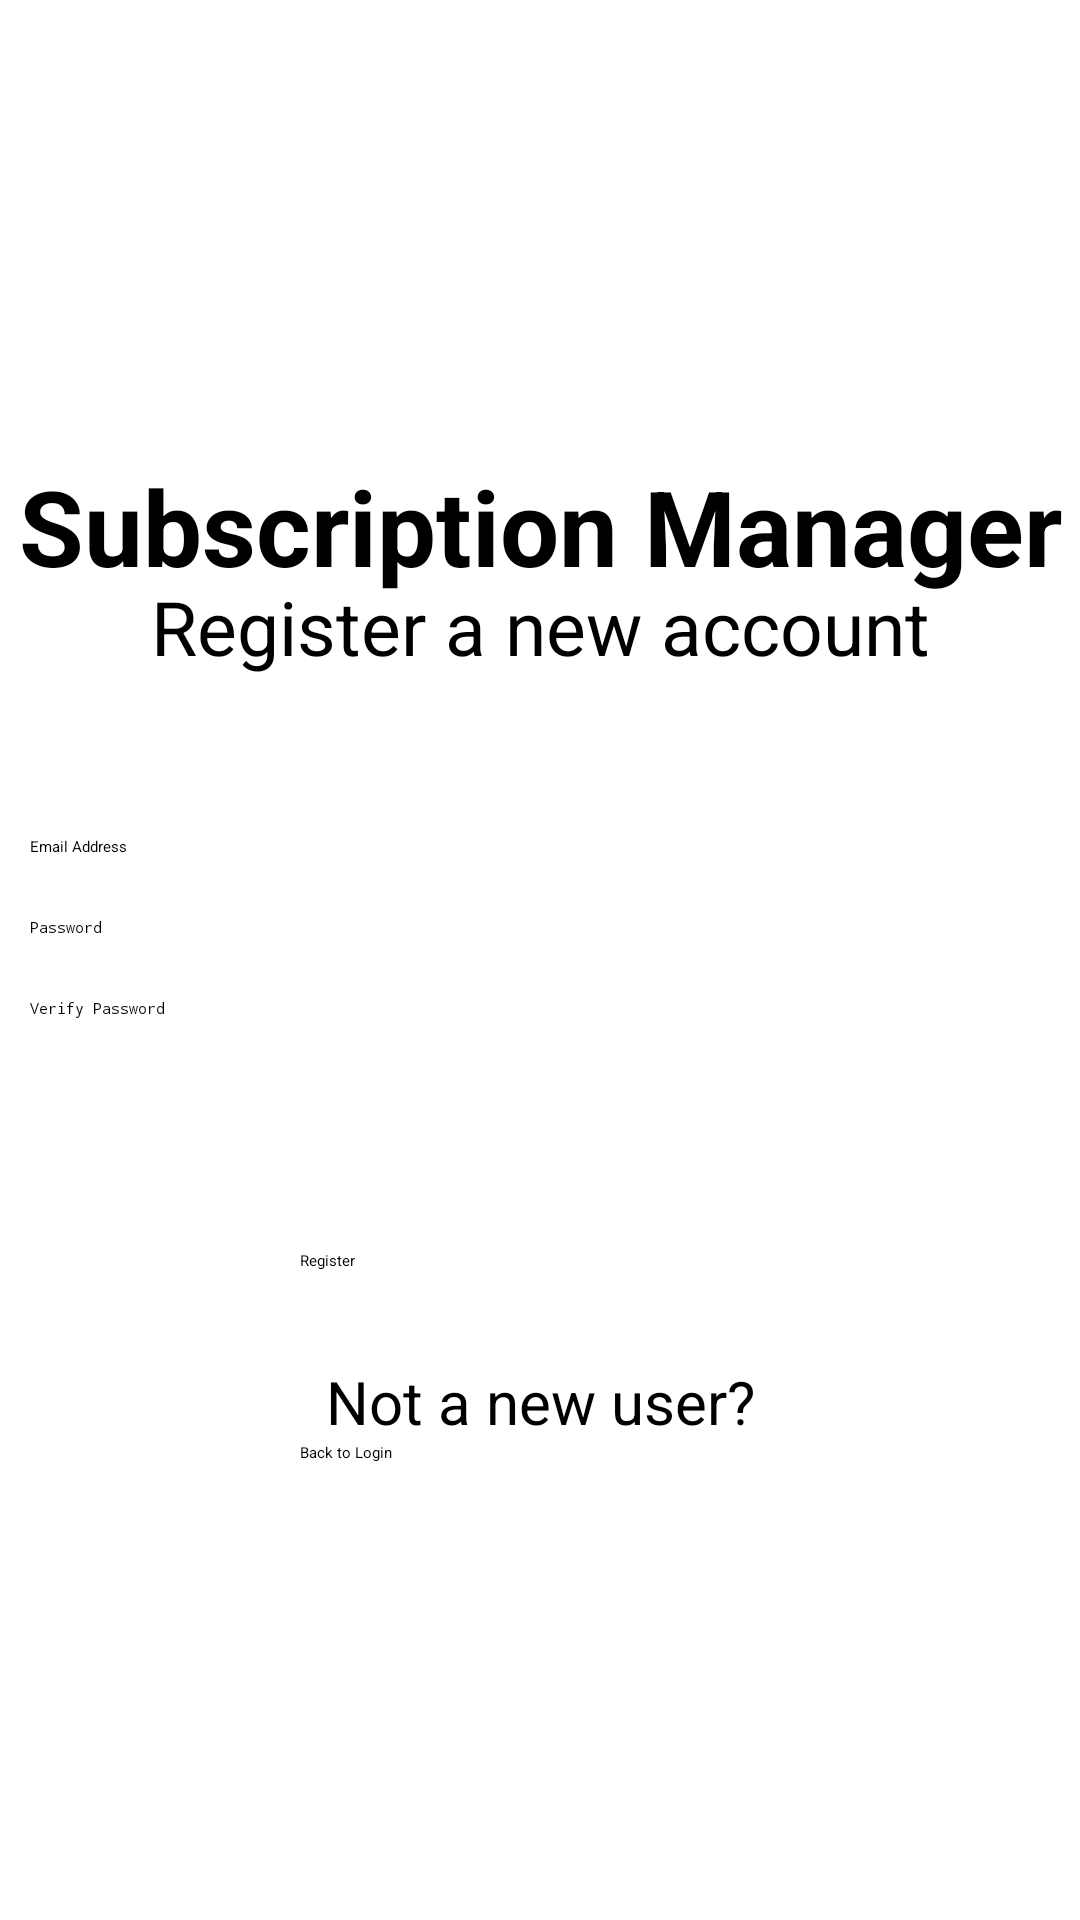

Produce the Android XML layout that renders to this screen, including the resource entries it uses.
<!-- AndroidManifest.xml: application theme Theme.SubscriptionManager -->
<!-- res/layout/activity_signup.xml -->
<?xml version="1.0" encoding="utf-8"?>
<androidx.constraintlayout.widget.ConstraintLayout xmlns:android="http://schemas.android.com/apk/res/android"
    xmlns:app="http://schemas.android.com/apk/res-auto"
    xmlns:tools="http://schemas.android.com/tools"
    android:layout_width="match_parent"
    android:layout_height="match_parent"
    tools:context=".view.SignupActivity">

    <RelativeLayout
        android:layout_width="match_parent"
        android:layout_height="match_parent"
        android:gravity="center"
        android:orientation="vertical" >

        <RelativeLayout
            android:id="@+id/header"
            android:layout_width="match_parent"
            android:layout_height="wrap_content"
            android:layout_marginBottom="50dp" >

            
            <TextView
                android:id="@+id/header_login"
                android:layout_width="match_parent"
                android:layout_height="wrap_content"
                android:gravity="center_horizontal"
                android:text="@string/subscription_manager"
                android:textSize="35dp"
                android:textStyle="bold" />

            <TextView
                android:id="@+id/header_register"
                android:layout_width="match_parent"
                android:layout_height="wrap_content"
                android:gravity="center_horizontal"
                android:text="@string/register_a_new_account"
                android:textSize="25dp"
                android:layout_marginTop="40dp"
                />

            
            <EditText
                android:id="@+id/edt_email"
                android:layout_width="match_parent"
                android:layout_height="wrap_content"
                android:layout_below="@id/header_login"
                android:layout_marginStart="10dp"
                android:layout_marginTop="80dp"
                android:layout_marginEnd="10dp"
                android:hint="@string/email_address"
                android:inputType="textEmailAddress" />

            
            <EditText
                android:id="@+id/edt_password"
                android:layout_width="match_parent"
                android:layout_height="wrap_content"
                android:layout_below="@id/edt_email"
                android:layout_marginStart="10dp"
                android:layout_marginTop="20dp"
                android:layout_marginEnd="10dp"
                android:hint="@string/password"
                android:inputType="textPassword" />

            <EditText
                android:id="@+id/edt_password_verification"
                android:layout_width="match_parent"
                android:layout_height="wrap_content"
                android:layout_below="@id/edt_password"
                android:layout_marginStart="10dp"
                android:layout_marginTop="20dp"
                android:layout_marginEnd="10dp"
                android:hint="@string/verify_password"
                android:inputType="textPassword" />

            <TextView
                android:id="@+id/error_pass_email"
                android:layout_width="wrap_content"
                android:layout_height="wrap_content"
                android:layout_below="@id/edt_password_verification"
                android:gravity="center_horizontal"
                android:layout_marginStart="10dp"
                android:text="@string/incorrect_password_email"
                android:textSize="20dp"
                android:textColor="@color/design_default_color_error"
                android:visibility="invisible" />

        </RelativeLayout>

        <LinearLayout
            android:id="@+id/buttons"
            android:layout_width="match_parent"
            android:layout_height="wrap_content"
            android:gravity="center"
            android:orientation="vertical"
            android:layout_below="@id/header" >

            <Button
                android:id="@+id/btn_register"
                android:layout_width="180dp"
                android:layout_height="wrap_content"
                android:layout_marginStart="10dp"
                android:text="@string/register"
                android:textAllCaps="false"
                android:layout_marginBottom="30dp" />

            <TextView
                android:id="@+id/text_register"
                android:layout_width="match_parent"
                android:layout_height="wrap_content"
                android:layout_below="@id/btn_login"
                android:gravity="center_horizontal"
                android:text="@string/not_a_new_user"
                android:textSize="20dp" />

            
            <Button
                android:id="@+id/btn_back"
                android:layout_width="180dp"
                android:layout_height="wrap_content"
                android:layout_below="@id/text_register"
                android:layout_marginStart="10dp"
                android:text="@string/back_to_login"
                android:textAllCaps="false" />
        </LinearLayout>

    </RelativeLayout>

</androidx.constraintlayout.widget.ConstraintLayout>
<!-- resources referenced by this layout -->
<resources>
  <string name="back_to_login">Back to Login</string>
  <string name="email_address">Email Address</string>
  <string name="incorrect_password_email">Incorrect Password / Email</string>
  <string name="not_a_new_user">Not a new user?</string>
  <string name="password">Password</string>
  <string name="register">Register</string>
  <string name="register_a_new_account">Register a new account</string>
  <string name="subscription_manager">Subscription Manager</string>
  <string name="verify_password">Verify Password</string>
</resources>
